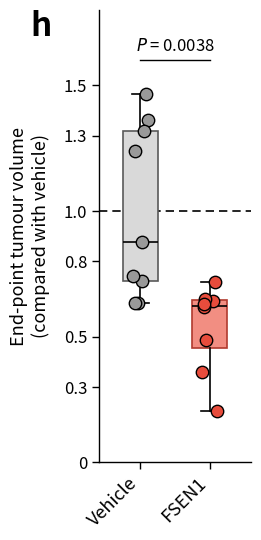

Write the Python code that produced this figure.
import matplotlib.pyplot as plt
import numpy as np
import sys

def generate_chart(output_filename):
    """
    Generates a boxplot with overlaid scatter points to replicate the provided chart image.
    """
    
    # ---------------------------------------------------------
    # 1. Source Data
    # ---------------------------------------------------------
    # Data extracted directly from the provided table
    vehicle_data = np.array([
        0.6362426544252882, 
        1.3637573455747118, 
        1.3186889049497537, 
        0.7234410435525506, 
        0.6335460026377365, 
        1.2396240761070576, 
        0.7431799017428403, 
        1.4644298527637458, 
        0.8770902182463151
    ])
    
    fsen1_data = np.array([
        0.642841400598503, 
        0.35865193141724816, 
        0.2055757563149134, 
        0.7189498587703381, 
        0.6489407265757056, 
        0.6164231377015815, 
        0.6317029164814143, 
        0.48835837703325524
    ])

    # ---------------------------------------------------------
    # 2. Plot Setup
    # ---------------------------------------------------------
    # The chart has a tall, narrow aspect ratio.
    fig, ax = plt.subplots(figsize=(2.8, 5.5))
    
    # Define colors based on visual inspection of the chart
    # Vehicle: Light grey box, dark grey edge, grey points
    color_vehicle_fill = '#D9D9D9'
    color_vehicle_edge = '#595959'
    color_vehicle_pts = '#999999'
    
    # FSEN1: Salmon/Light Red box, Dark Red edge, Red points
    color_fsen1_fill = '#F28E82'
    color_fsen1_edge = '#B03A2E'
    color_fsen1_pts = '#E74C3C'
    
    # ---------------------------------------------------------
    # 3. Reference Line
    # ---------------------------------------------------------
    # Dashed line at y=1.0
    ax.axhline(y=1.0, color='black', linestyle='--', linewidth=1.2, zorder=1, dashes=(5, 3))

    # ---------------------------------------------------------
    # 4. Boxplots
    # ---------------------------------------------------------
    # Create boxplots with custom styling
    bp = ax.boxplot([vehicle_data, fsen1_data], positions=[1, 2], widths=0.5,
                    patch_artist=True, showfliers=False,
                    medianprops=dict(color='black', linewidth=1.2),
                    boxprops=dict(linewidth=1.2),
                    whiskerprops=dict(color='black', linewidth=1.2),
                    capprops=dict(color='black', linewidth=1.2))

    # Apply specific colors to the boxes
    # Vehicle Box
    bp['boxes'][0].set_facecolor(color_vehicle_fill)
    bp['boxes'][0].set_edgecolor(color_vehicle_edge)
    # FSEN1 Box
    bp['boxes'][1].set_facecolor(color_fsen1_fill)
    bp['boxes'][1].set_edgecolor(color_fsen1_edge)

    # ---------------------------------------------------------
    # 5. Scatter Points (Jittered)
    # ---------------------------------------------------------
    np.random.seed(42) # Fixed seed for reproducible jitter
    
    def jitter(x, width, n):
        return np.random.uniform(x - width, x + width, n)

    # Jitter width to keep points within the box area
    jitter_width = 0.12
    
    # Vehicle Points
    ax.scatter(jitter(1, jitter_width, len(vehicle_data)), vehicle_data,
               color=color_vehicle_pts, edgecolor='black', linewidth=1, s=80, zorder=3)
    
    # FSEN1 Points
    ax.scatter(jitter(2, jitter_width, len(fsen1_data)), fsen1_data,
               color=color_fsen1_pts, edgecolor='black', linewidth=1, s=80, zorder=3)

    # ---------------------------------------------------------
    # 6. Statistical Significance
    # ---------------------------------------------------------
    # Line connecting the two groups with P-value text
    # The line is positioned above the highest data point/tick
    line_y = 1.6
    text_y = line_y + 0.02
    
    ax.plot([1, 2], [line_y, line_y], color='black', linewidth=1)
    # Note: P is italicized in the chart
    ax.text(1.5, text_y, '$P$ = 0.0038', ha='center', va='bottom', fontsize=12, color='black')

    # ---------------------------------------------------------
    # 7. Axis Configuration
    # ---------------------------------------------------------
    # Custom Y-ticks as seen in the image
    yticks = [0, 0.3, 0.5, 0.8, 1.0, 1.3, 1.5]
    ytick_labels = ['0', '0.3', '0.5', '0.8', '1.0', '1.3', '1.5']
    
    ax.set_yticks(yticks)
    ax.set_yticklabels(ytick_labels, fontsize=12)
    ax.set_ylim(0, 1.8) # Extend upper limit to accommodate the significance bar
    
    # Y-axis Label
    ax.set_ylabel('End-point tumour volume\n(compared with vehicle)', fontsize=13, labelpad=10)
    
    # X-axis Configuration
    ax.set_xticks([1, 2])
    ax.set_xticklabels(['Vehicle', 'FSEN1'], rotation=45, ha='right', fontsize=13)
    ax.set_xlim(0.4, 2.6)

    # Remove top and right spines for cleaner look
    ax.spines['top'].set_visible(False)
    ax.spines['right'].set_visible(False)
    ax.spines['left'].set_linewidth(1)
    ax.spines['bottom'].set_linewidth(1)
    
    # Tick parameters
    ax.tick_params(axis='both', which='major', width=1, length=5)

    # ---------------------------------------------------------
    # 8. Figure Label
    # ---------------------------------------------------------
    # Add the bold 'h' label in the top left corner
    ax.text(-0.45, 1.0, 'h', transform=ax.transAxes, fontsize=24, fontweight='bold', va='top', ha='left')

    # ---------------------------------------------------------
    # 9. Save Output
    # ---------------------------------------------------------
    plt.tight_layout()
    plt.savefig(output_filename, dpi=300, bbox_inches='tight')

if __name__ == "__main__":
    # Handle command line argument for output filename
    output_file = sys.argv[1] if len(sys.argv) > 1 else 'output.png'
    generate_chart(output_file)
